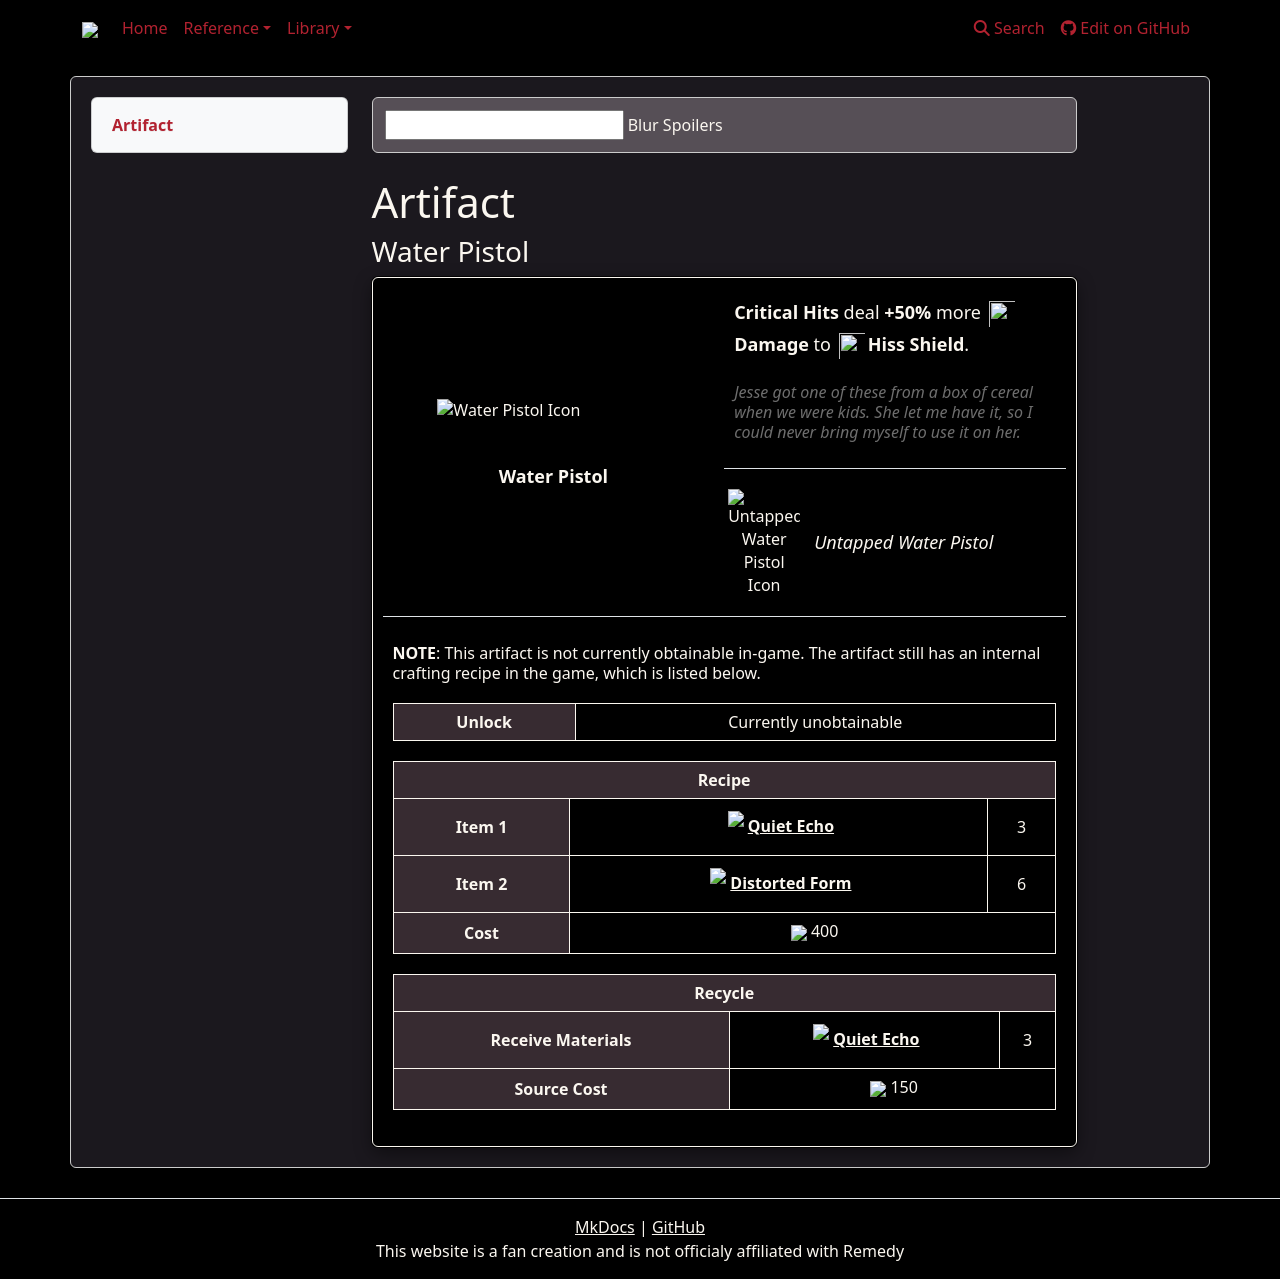

repository: weslo-stem/control-resonant-reference · page: reference/items/artifacts/water-pistol/index.html · generator: mkdocs

# Artifact 
### Water Pistol

{% from "reference/items/artifacts/artifactpage.html" import artifactPage %}


{{ artifactPage('tables/artifacts.csv', 'Water Pistol') }}
